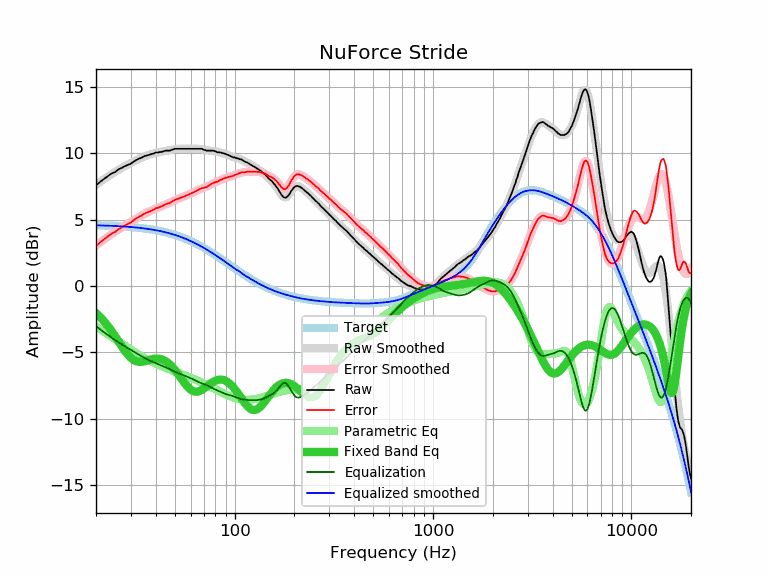

The data file committed next to this chart (first rows):
frequency, raw, error, smoothed, error_smoothed, equalization, parametric_eq, equalized_raw, equalized_smoothed, target
20, 7.57, 3.01, 7.60, 3.04, -3.04, -2.05, 4.54, 4.57, 4.57
21, 7.84, 3.29, 7.83, 3.28, -3.28, -2.35, 4.57, 4.56, 4.56
22, 8.07, 3.52, 8.05, 3.50, -3.50, -2.68, 4.57, 4.55, 4.55
23, 8.28, 3.75, 8.25, 3.71, -3.71, -3.03, 4.57, 4.54, 4.54
24, 8.47, 3.95, 8.44, 3.91, -3.91, -3.41, 4.56, 4.53, 4.53
25, 8.58, 4.07, 8.60, 4.09, -4.09, -3.80, 4.49, 4.51, 4.51
26, 8.78, 4.28, 8.76, 4.26, -4.26, -4.18, 4.53, 4.50, 4.50
27, 8.89, 4.41, 8.90, 4.41, -4.41, -4.56, 4.48, 4.49, 4.49
28, 9.02, 4.55, 9.03, 4.56, -4.56, -4.90, 4.47, 4.47, 4.47
29, 9.12, 4.67, 9.15, 4.69, -4.69, -5.19, 4.43, 4.45, 4.45
30, 9.21, 4.78, 9.26, 4.83, -4.83, -5.42, 4.39, 4.44, 4.44
31, 9.37, 4.95, 9.37, 4.96, -4.96, -5.58, 4.42, 4.42, 4.42
32, 9.49, 5.09, 9.48, 5.08, -5.08, -5.68, 4.41, 4.40, 4.40
33, 9.59, 5.22, 9.58, 5.20, -5.20, -5.72, 4.39, 4.38, 4.38
34, 9.66, 5.31, 9.66, 5.31, -5.31, -5.72, 4.35, 4.36, 4.36
35, 9.77, 5.44, 9.75, 5.41, -5.41, -5.68, 4.36, 4.33, 4.33
36, 9.82, 5.52, 9.82, 5.51, -5.51, -5.63, 4.31, 4.31, 4.31
37, 9.87, 5.59, 9.88, 5.60, -5.60, -5.58, 4.28, 4.28, 4.28
38, 9.91, 5.66, 9.93, 5.68, -5.68, -5.53, 4.24, 4.25, 4.25
39, 9.97, 5.75, 9.98, 5.75, -5.75, -5.49, 4.22, 4.23, 4.23
40, 10.04, 5.85, 10.02, 5.82, -5.82, -5.47, 4.22, 4.20, 4.20
41, 10.05, 5.89, 10.06, 5.89, -5.89, -5.47, 4.16, 4.17, 4.17
42, 10.08, 5.95, 10.09, 5.95, -5.95, -5.50, 4.13, 4.14, 4.14
43, 10.10, 6.00, 10.12, 6.02, -6.02, -5.54, 4.09, 4.10, 4.10
44, 10.15, 6.08, 10.15, 6.08, -6.08, -5.60, 4.07, 4.07, 4.07
45, 10.19, 6.16, 10.18, 6.14, -6.14, -5.68, 4.05, 4.03, 4.03
46, 10.19, 6.20, 10.20, 6.21, -6.21, -5.78, 3.99, 4.00, 4.00
47, 10.19, 6.23, 10.23, 6.27, -6.27, -5.90, 3.92, 3.96, 3.96
48, 10.24, 6.32, 10.26, 6.34, -6.34, -6.04, 3.91, 3.92, 3.92
49, 10.29, 6.41, 10.28, 6.40, -6.40, -6.18, 3.89, 3.88, 3.88
50, 10.33, 6.49, 10.30, 6.46, -6.46, -6.34, 3.87, 3.84, 3.84
51, 10.33, 6.53, 10.32, 6.52, -6.52, -6.50, 3.81, 3.80, 3.80
52, 10.33, 6.58, 10.33, 6.57, -6.57, -6.67, 3.76, 3.76, 3.76
53, 10.33, 6.62, 10.34, 6.62, -6.62, -6.84, 3.71, 3.71, 3.71
54, 10.33, 6.67, 10.34, 6.67, -6.67, -7.01, 3.66, 3.67, 3.67
55, 10.33, 6.71, 10.34, 6.72, -6.72, -7.18, 3.62, 3.62, 3.62
56, 10.33, 6.76, 10.34, 6.76, -6.76, -7.33, 3.57, 3.58, 3.58
57, 10.33, 6.80, 10.34, 6.81, -6.81, -7.48, 3.53, 3.53, 3.53
58, 10.33, 6.85, 10.33, 6.85, -6.85, -7.61, 3.48, 3.48, 3.48
59, 10.33, 6.90, 10.33, 6.90, -6.90, -7.72, 3.43, 3.43, 3.43
60, 10.33, 6.95, 10.33, 6.95, -6.95, -7.81, 3.38, 3.38, 3.38
61, 10.33, 7.00, 10.34, 7.00, -7.00, -7.88, 3.33, 3.33, 3.33
62, 10.33, 7.05, 10.34, 7.05, -7.05, -7.93, 3.28, 3.28, 3.28
63, 10.33, 7.10, 10.34, 7.11, -7.11, -7.96, 3.23, 3.23, 3.23
64, 10.33, 7.15, 10.34, 7.16, -7.16, -7.97, 3.17, 3.18, 3.18
65, 10.33, 7.21, 10.33, 7.21, -7.21, -7.96, 3.13, 3.13, 3.13
66, 10.33, 7.26, 10.33, 7.25, -7.25, -7.94, 3.08, 3.07, 3.07
67, 10.33, 7.31, 10.32, 7.29, -7.29, -7.90, 3.04, 3.02, 3.02
68, 10.33, 7.36, 10.30, 7.33, -7.33, -7.85, 3.00, 2.97, 2.97
69, 10.29, 7.38, 10.28, 7.37, -7.37, -7.79, 2.93, 2.92, 2.92
70, 10.24, 7.38, 10.26, 7.40, -7.40, -7.73, 2.84, 2.86, 2.86
71, 10.24, 7.44, 10.24, 7.44, -7.44, -7.66, 2.81, 2.81, 2.81
72, 10.19, 7.44, 10.23, 7.47, -7.47, -7.59, 2.72, 2.75, 2.75
73, 10.19, 7.49, 10.21, 7.51, -7.51, -7.52, 2.68, 2.70, 2.70
74, 10.19, 7.55, 10.20, 7.56, -7.56, -7.45, 2.64, 2.64, 2.64
75, 10.19, 7.60, 10.19, 7.60, -7.60, -7.39, 2.59, 2.59, 2.59
76, 10.19, 7.66, 10.18, 7.65, -7.65, -7.33, 2.54, 2.54, 2.54
77, 10.19, 7.71, 10.18, 7.69, -7.69, -7.27, 2.50, 2.48, 2.48
78, 10.19, 7.77, 10.16, 7.74, -7.74, -7.22, 2.46, 2.43, 2.43
79, 10.15, 7.78, 10.15, 7.78, -7.78, -7.18, 2.38, 2.37, 2.37
... 553 more rows
